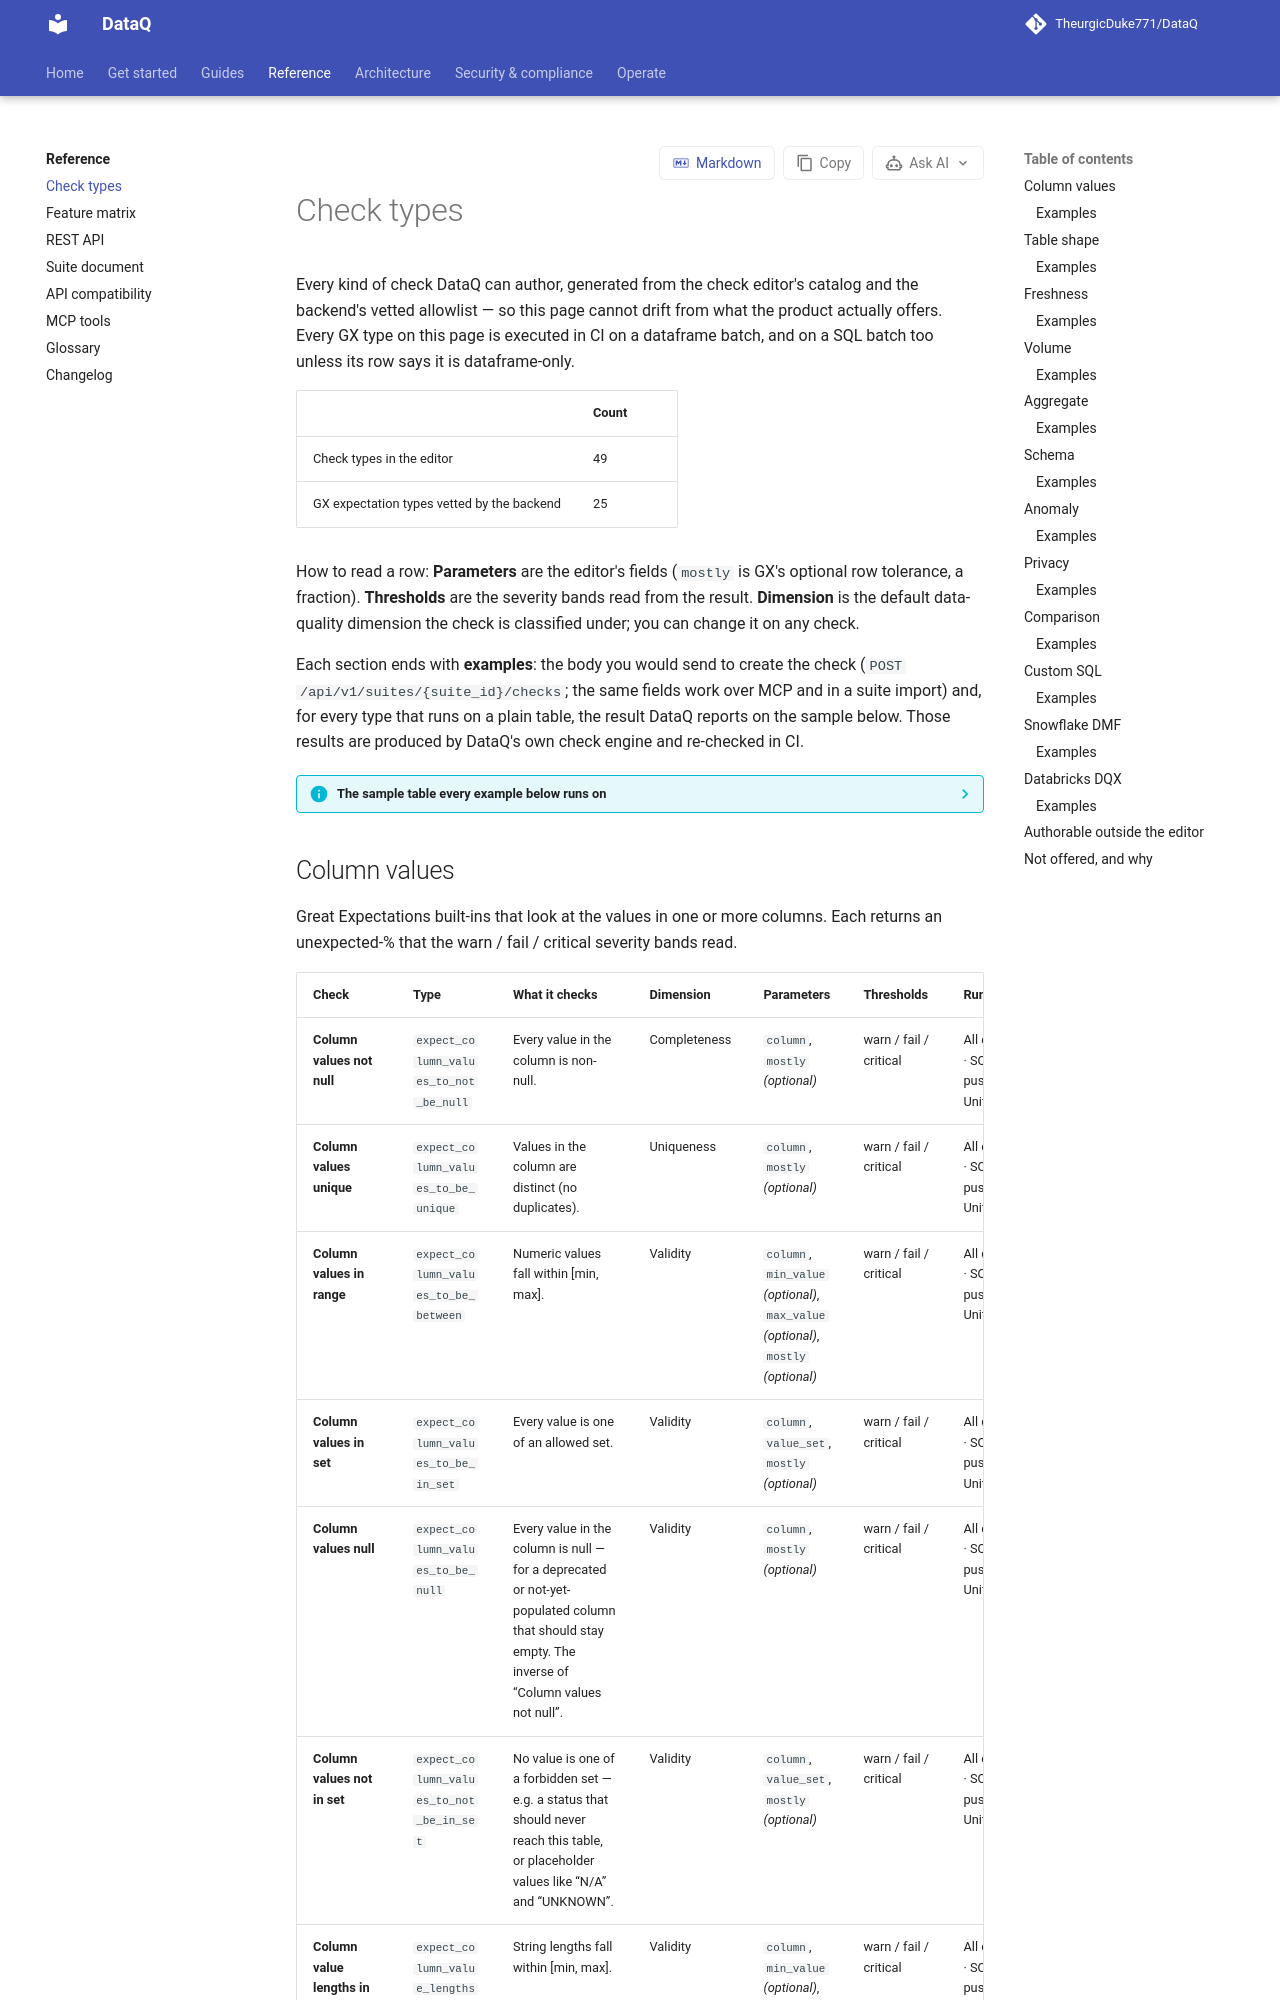

repository: TheurgicDuke771/DataQ · page: docs/v1.3.0/reference/check-types/index.html · generator: mkdocs

# Check types

Every kind of check DataQ can author, generated from the check editor's catalog and the
backend's vetted allowlist — so this page cannot drift from what the product actually
offers. Every GX type on this page is executed in CI on a dataframe batch, and on a SQL batch too unless its row says it is dataframe-only.

| | Count |
|---|---|
| Check types in the editor | 49 |
| GX expectation types vetted by the backend | 25 |

How to read a row: **Parameters** are the editor's fields (`mostly` is GX's optional row
tolerance, a fraction). **Thresholds** are the severity bands read from the result.
**Dimension** is the default data-quality dimension the check is classified under; you can
change it on any check.

Each section ends with **examples**: the body you would send to create the check (`POST /api/v1/suites/{suite_id}/checks`; the same fields work over MCP and in a suite import) and, for every type that runs on a plain table, the result DataQ reports on the sample below. Those results are produced by DataQ's own check engine and re-checked in CI.

??? info "The sample table every example below runs on"

    Ten orders, with one deliberate defect in most columns.

    | order_id | customer_email | status | amount | discount | subtotal | tax | total | country | sku | ordered_at | shipped_at | payload | legacy_code | invoice_total |
    |---|---|---|---|---|---|---|---|---|---|---|---|---|---|---|
    | 1 | ana@example.com | shipped | 120.0 | 10.0 | 90.0 | 10.0 | 100.0 | US | SKU-0001 | 2026-09-20 09:15:00 | 2026-09-21 10:00:00 | {"gift": false} | NULL | 100.0 |
    | 2 | bo@example.com | pending | 75.5 | 0.0 | 80.0 | 20.0 | 100.0 | GB | SKU-0002 | 2026-09-21 14:02:00 | 2026-09-22 08:30:00 | {"gift": true} | NULL | 100.0 |
    | 3 | chen@example.com | shipped | 310.0 | 25.0 | 70.0 | 30.0 | 100.0 | IN | SKU-0003 | 2026-09-22 18:45:00 | 2026-09-23 12:00:00 | {} | NULL | 100.0 |
    | 4 | NULL | cancelled | 42.0 | 0.0 | 95.0 | 5.0 | 100.0 | DE | SKU-0004 | 2026-09-23 07:30:00 | 2026-09-24 09:00:00 | {"gift": false} | NULL | 105.0 |
    | 5 | dev@example.com | refunded | 18.25 | 2.0 | 60.0 | 40.0 | 100.0 | US | SKU-0005 | 2026-09-24 11:11:00 | 2026-09-25 16:20:00 | {"gift": false} | NULL | 100.0 |
    | 6 | eli@example.com | shipped | -5.0 | 0.0 | 85.0 | 15.0 | 100.0 | USA | SKU-0006 | 2026-09-25 22:05:00 | 2026-09-26 07:45:00 | {"gift": true} | NULL | 100.0 |
    | 7 | not-an-email | pending | 99.99 | 150.0 | 50.0 | 50.0 | 100.0 | FR | SKU-0007 | 2026-09-26 13:40:00 | 2026-09-27 10:10:00 | {"gift": false} | NULL | 100.0 |
    | 8 | fay@example.com | NULL | 250.0 | 20.0 | 99.0 | 1.0 | 100.0 | GB | sku_8 | 2026-09-27 08:00:00 | 2026-09-27 06:00:00 | {bad json | NULL | 100.0 |
    | 9 | gus@example.com | shipped | 60.0 | 5.0 | 75.0 | 25.0 | 100.0 | IN | SKU-0009 | 2026-09-27 19:25:00 | 2026-09-28 09:30:00 | {"gift": false} | NULL | 100.0 |
    | 7 | hal@example.com | shipped | 88.0 | 8.0 | 40.0 | 50.0 | 90.0 | US | SKU-0010 | 2026/09/28 06:00 | 2026-09-28 18:00:00 | {"gift": true} | NULL | 90.0 |
